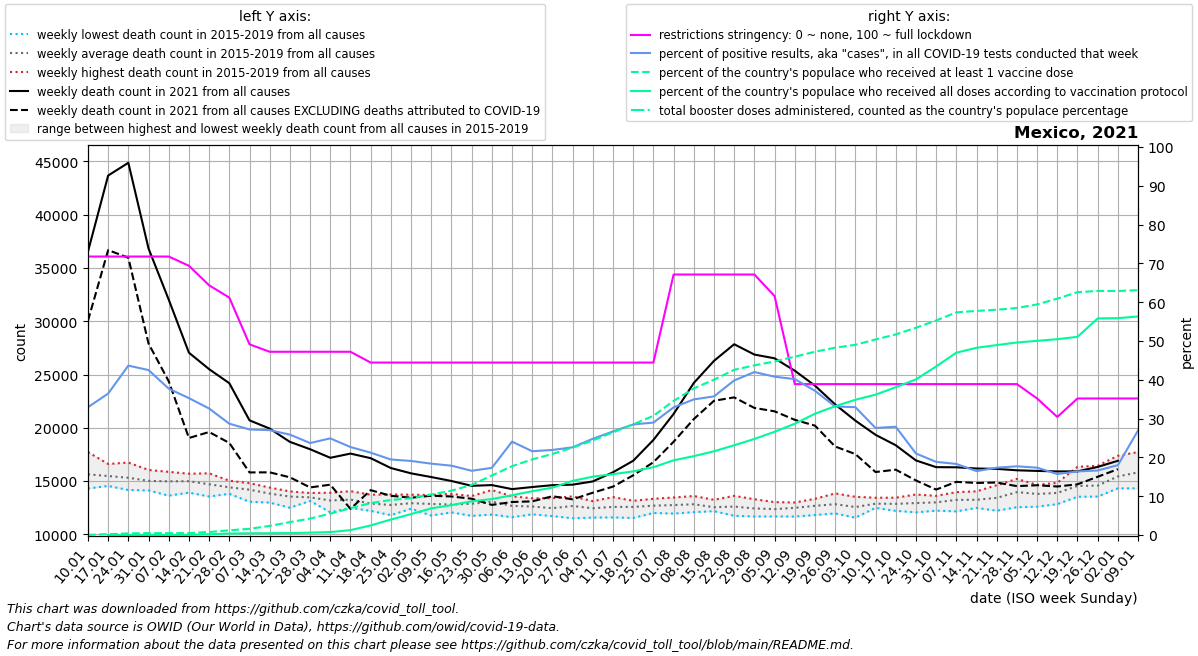

Data behind this chart, as committed beside it:
date, location, time_unit, time, deaths_2010_all_ages, deaths_2011_all_ages, deaths_2012_all_ages, deaths_2013_all_ages, deaths_2014_all_ages, deaths_2015_all_ages, deaths_2016_all_ages, deaths_2017_all_ages, deaths_2018_all_ages, deaths_2019_all_ages, deaths_2020_all_ages, deaths_2021_all_ages, deaths_2022_all_ages, new_deaths, new_cases_smoothed, new_tests_smoothed, positive_test_percent, stringency_index, people_vaccinated, people_fully_vaccinated
2021-01-10, Mexico, weekly, 1, , , , , , 15101, 14299, 14312, 16721, 17723, 16688, 36536, , 6493, 71521, 218418, 32.93, 71.76, 61049, 
2021-01-17, Mexico, weekly, 2, , , , , , 15449, 14540, 14583, 16170, 16602, 16859, 43676, , 6998, 96890, 265647, 36.45, 71.76, 292520, 2538
2021-01-24, Mexico, weekly, 3, , , , , , 14820, 14557, 14163, 16738, 16252, 16292, 44875, , 8910, 118090, 270465, 43.66, 71.76, 541986, 16188
2021-01-31, Mexico, weekly, 4, , , , , , 14172, 14902, 14118, 16041, 15864, 15641, 36826, , 8922, 112916, 265402, 42.51, 71.76, 626037, 33558
2021-02-07, Mexico, weekly, 5, , , , , , 13628, 15160, 14444, 15770, 15862, 15268, 32028, , 7664, 75856, 200236, 37.72, 71.76, 634453, 59613
2021-02-14, Mexico, weekly, 6, , , , , , 13914, 15691, 14330, 15306, 15689, 15751, 27048, , 8007, 68897, 195440, 35.28, 69.38, 641417, 84233
2021-02-21, Mexico, weekly, 7, , , , , , 13550, 15725, 14165, 14588, 15445, 14925, 25502, , 5900, 53882, 165103, 32.6, 64.35, 1015744, 264109
2021-02-28, Mexico, weekly, 8, , , , , , 13799, 15034, 14278, 14199, 14755, 14542, 24184, , 5608, 46755, 163050, 28.68, 61.18, 1574038, 516490
2021-03-07, Mexico, weekly, 9, , , , , , 13054, 14797, 14456, 14001, 14639, 13954, 20698, , 4889, 43374, 159392, 27.2, 49.14, 2085374, 590631
2021-03-14, Mexico, weekly, 10, , , , , , 12979, 14351, 13844, 13552, 14391, 14049, 19924, , 4106, 39142, 144818, 27.02, 47.22, 3070190, 607584
2021-03-21, Mexico, weekly, 11, , , , , , 12498, 14025, 13948, 13497, 13749, 13901, 18677, , 3326, 31424, 121453, 25.87, 47.22, 4335688, 655090
2021-03-28, Mexico, weekly, 12, , , , , , 13133, 13418, 13878, 13254, 13660, 13235, 17987, , 3587, 31870, 134483, 23.71, 47.22, 5524102, 787105
2021-04-04, Mexico, weekly, 13, , , , , , 12066, 13411, 13307, 13191, 13903, 13729, 17183, , 2524, 28017, 113286, 24.9, 47.22, 7181255, 992979
2021-04-11, Mexico, weekly, 14, , , , , , 12477, 12710, 13470, 13577, 14049, 13564, 17576, , 5191, 25270, 112364, 22.67, 47.22, 8998311, 1645121
2021-04-18, Mexico, weekly, 15, , , , , , 12202, 12422, 13210, 12888, 13718, 14074, 17147, , 3001, 28100, 132302, 21.23, 44.44, 10731263, 3221472
2021-04-25, Mexico, weekly, 16, , , , , , 11796, 11939, 13212, 13080, 13743, 15043, 16220, , 2608, 23923, 122869, 19.47, 44.44, 11746039, 5191958
2021-05-02, Mexico, weekly, 17, , , , , , 12403, 12481, 13363, 12657, 13718, 17134, 15722, , 2286, 21425, 112449, 19.08, 44.44, 12361338, 7036774
2021-05-09, Mexico, weekly, 18, , , , , , 11763, 12723, 13016, 13040, 13698, 18862, 15374, , 1752, 18288, 99484, 18.39, 44.44, 13587804, 8951331
2021-05-16, Mexico, weekly, 19, , , , , , 12059, 12478, 12868, 12784, 13792, 20672, 15004, , 1452, 16019, 89740, 17.86, 44.44, 14888093, 10040101
2021-05-23, Mexico, weekly, 20, , , , , , 11732, 12483, 13361, 13172, 13590, 22374, 14551, , 1210, 15499, 93643, 16.55, 44.44, 16830031, 11307104
2021-05-30, Mexico, weekly, 21, , , , , , 11856, 13019, 13165, 13125, 14160, 23296, 14621, , 1860, 15442, 89376, 17.31, 44.44, 19988256, 12074899
2021-06-06, Mexico, weekly, 22, , , , , , 11608, 12222, 12510, 13567, 13438, 23248, 14242, , 1208, 20212, 84055, 24.06, 44.44, 23094934, 13347535
2021-06-13, Mexico, weekly, 23, , , , , , 11876, 12011, 12753, 13025, 13382, 24247, 14438, , 1346, 19325, 89590, 21.59, 44.44, 25394353, 14702478
2021-06-20, Mexico, weekly, 24, , , , , , 11709, 11994, 12724, 12451, 13398, 24881, 14612, , 1037, 21615, 98645, 21.92, 44.44, 27203111, 15904990
2021-06-27, Mexico, weekly, 25, , , , , , 11510, 12117, 13154, 12932, 13562, 25179, 14661, , 1377, 26139, 115372, 22.61, 44.44, 29335033, 18188448
2021-07-04, Mexico, weekly, 26, , , , , , 11571, 12203, 12736, 12610, 13111, 24914, 14964, , 1058, 32032, 129099, 24.8, 44.44, 31745516, 19587905
2021-07-11, Mexico, weekly, 27, , , , , , 11583, 12439, 12502, 12845, 13496, 25708, 15825, , 1347, 42619, 159055, 26.69, 44.44, 34458412, 20429432
2021-07-18, Mexico, weekly, 28, , , , , , 11538, 12241, 12822, 13114, 13146, 26640, 16902, , 1362, 61197, 214363, 28.49, 44.44, 37152333, 21368187
2021-07-25, Mexico, weekly, 29, , , , , , 12003, 12316, 12512, 13334, 13276, 26601, 18857, , 2093, 77936, 269027, 28.98, 44.44, 39999117, 22775544
2021-08-01, Mexico, weekly, 30, , , , , , 11947, 12141, 12923, 13455, 13256, 25898, 21300, , 2610, 101961, 309610, 32.89, 67.13, 45007915, 25081319
2021-08-08, Mexico, weekly, 31, , , , , , 12083, 12456, 12967, 12997, 13596, 24901, 24204, , 3386, 112287, 321296, 34.94, 67.13, 49221648, 26475808
2021-08-15, Mexico, weekly, 32, , , , , , 12237, 12173, 12464, 12602, 13242, 23897, 26282, , 3747, 121243, 339315, 35.73, 67.13, 52139383, 28104612
2021-08-22, Mexico, weekly, 33, , , , , , 11739, 12261, 12638, 12767, 13610, 22767, 27841, , 4988, 129173, 324664, 39.83, 67.13, 55451320, 30131689
2021-08-29, Mexico, weekly, 34, , , , , , 11670, 12245, 12432, 12503, 13293, 21813, 26873, , 5010, 117343, 279489, 41.99, 67.13, 56942911, 32243605
2021-09-05, Mexico, weekly, 35, , , , , , 11680, 12137, 12172, 12811, 13023, 20894, 26520, , 4975, 97943, 239861, 40.8, 61.57, 58249123, 34653098
2021-09-12, Mexico, weekly, 36, , , , , , 11668, 12285, 12933, 12556, 12986, 20239, 25357, , 4608, 88677, 220585, 40.17, 38.89, 59842811, 37344334
2021-09-19, Mexico, weekly, 37, , , , , , 11814, 12491, 13333, 12780, 12943, 19546, 23955, , 3755, 69354, 185905, 37.17, 38.89, 61524264, 40711234
2021-09-26, Mexico, weekly, 38, , , , , , 11957, 12203, 13164, 12994, 13838, 18885, 22189, , 3947, 60530, 182844, 33.12, 38.89, 62880531, 43241823
2021-10-03, Mexico, weekly, 39, , , , , , 11560, 12300, 12604, 12807, 13521, 19010, 20673, , 3142, 56402, 171071, 32.95, 38.89, 63839059, 45398270
2021-10-10, Mexico, weekly, 40, , , , , , 12484, 12500, 13026, 12931, 13433, 18563, 19340, , 3494, 41295, 149595, 27.59, 38.89, 65643170, 47102360
2021-10-17, Mexico, weekly, 41, , , , , , 12397, 12201, 13031, 13232, 13438, 18914, 18361, , 2295, 40473, 144945, 27.9, 38.89, 67328355, 49616028
2021-10-24, Mexico, weekly, 42, , , , , , 12063, 12365, 13390, 13115, 13736, 18907, 16936, , 1878, 28433, 135197, 21.01, 38.89, 69582411, 52232956
2021-10-31, Mexico, weekly, 43, , , , , , 12221, 12506, 13216, 13435, 13611, 19661, 16305, , 2106, 24204, 128539, 18.86, 38.89, 71991824, 56576883
2021-11-07, Mexico, weekly, 44, , , , , , 12153, 12735, 13538, 13772, 13959, 20367, 16291, , 1369, 20091, 109799, 18.32, 38.89, 74737879, 61202582
2021-11-14, Mexico, weekly, 45, , , , , , 12543, 12478, 13258, 13897, 14035, 21475, 16177, , 1355, 20043, 121599, 16.46, 38.89, 75226691, 62842122
2021-11-21, Mexico, weekly, 46, , , , , , 12217, 12837, 13197, 14612, 14238, 21732, 16143, , 1283, 17415, 100356, 17.35, 38.89, 75616759, 63754438
2021-11-28, Mexico, weekly, 47, , , , , , 12542, 13616, 13584, 15202, 14855, 22388, 16009, , 1487, 20159, 113952, 17.71, 38.89, 76213036, 64617949
2021-12-05, Mexico, weekly, 48, , , , , , 12597, 13678, 14233, 14647, 13793, 22623, 15951, , 1344, 18907, 108855, 17.36, 35.19, 77401715, 65182588
2021-12-12, Mexico, weekly, 49, , , , , , 12830, 13396, 14470, 14833, 13894, 23596, 15905, , 1417, 16730, 106469, 15.71, 30.42, 79340078, 65729994
2021-12-19, Mexico, weekly, 50, , , , , , 13526, 13697, 16334, 15216, 13926, 25414, 15908, , 1215, 16298, 99387, 16.39, 35.19, 81514738, 66525748
2021-12-26, Mexico, weekly, 51, , , , , , 13542, 13784, 15557, 16440, 13545, 26634, 16326, , 924.0, 16349, 98377, 16.62, 35.19, 81914437, 72703141
2022-01-02, Mexico, weekly, 52, , , , , , 14351, 14313, 15492, 17373, 15634, 29677, 16901, , 785.0, 26691, 144382, 18, 35.19, 81916038, 72792353
2022-01-09, Mexico, weekly, 1, , , , , 15101, 14325, 14312, 16721, 17723, 16688, 32812, , , 790.0, 89795, 324012, 26.95, 35.19, 82183631, 73363722
